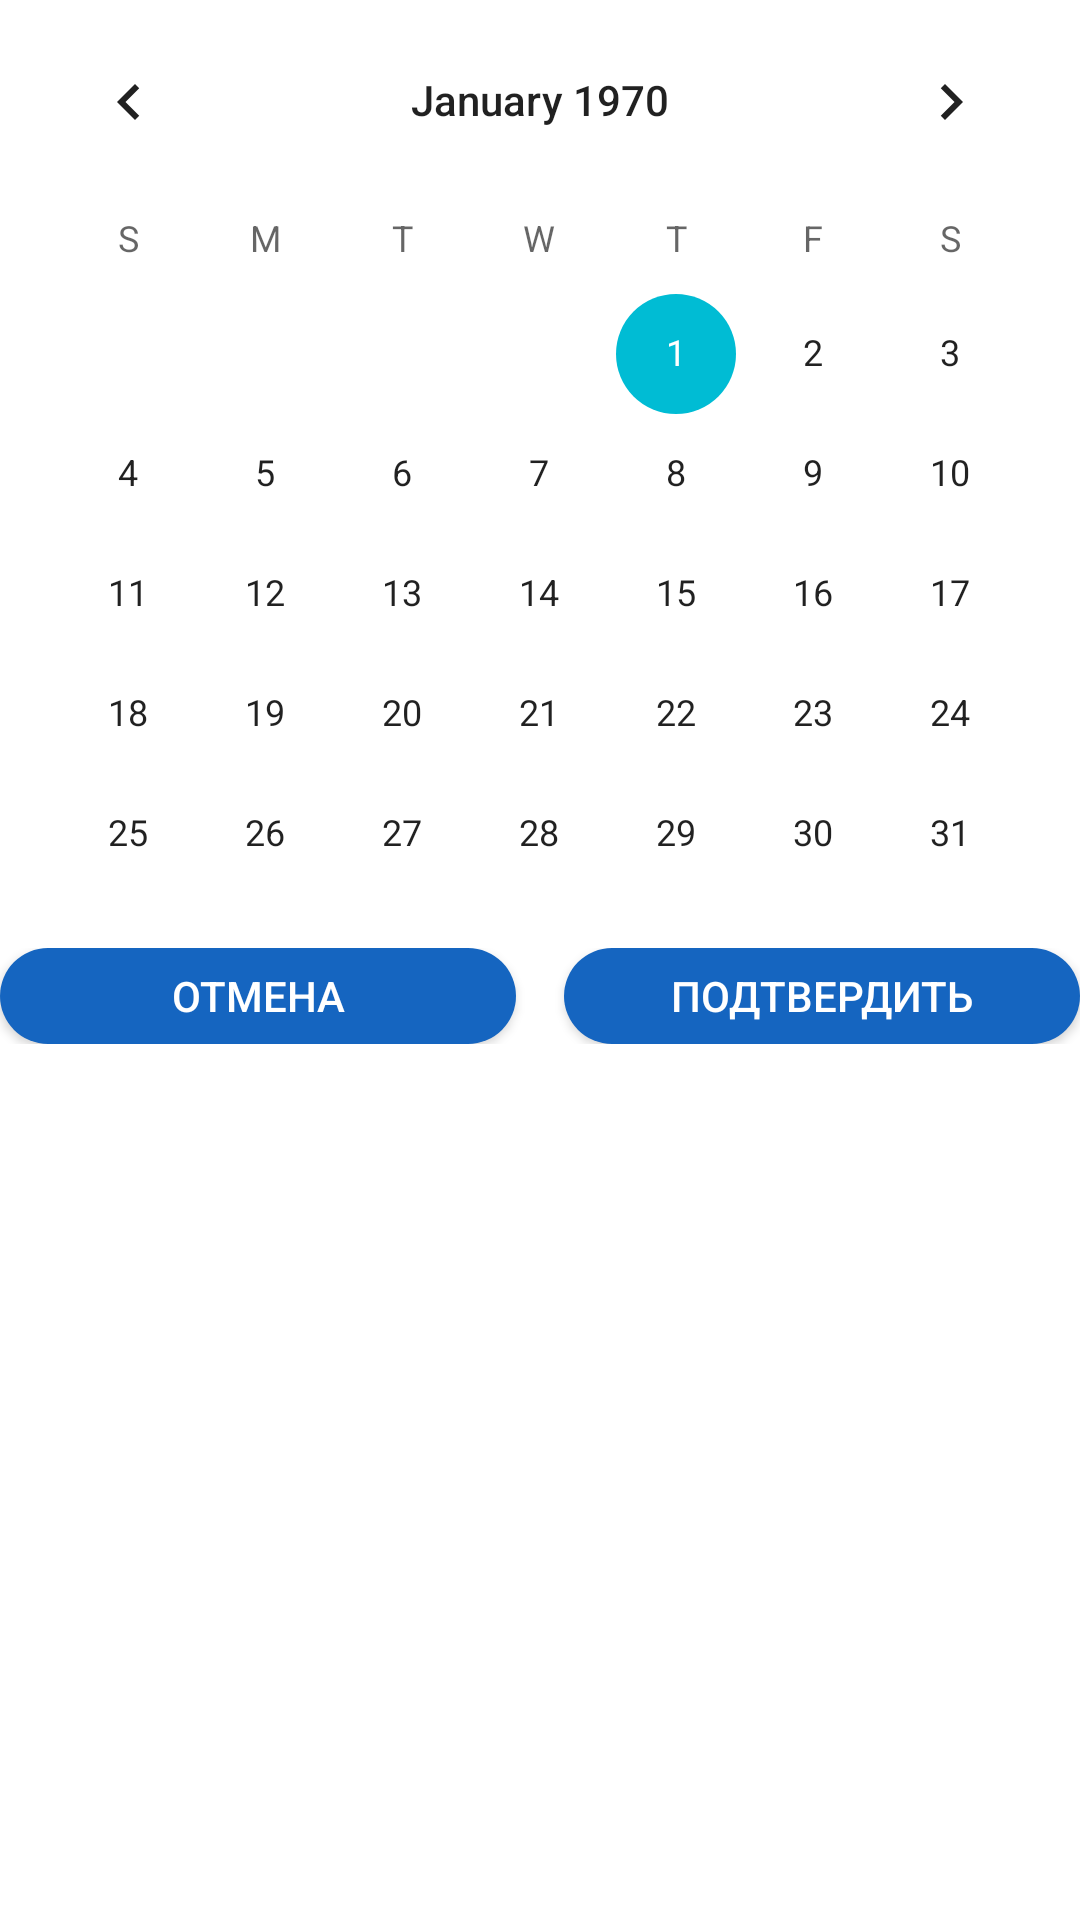

Reconstruct the res/layout file that produces this screen, plus the resources it refers to.
<!-- AndroidManifest.xml: application theme AppTheme -->
<!-- res/layout/dialog_calendar.xml -->
<?xml version="1.0" encoding="utf-8"?>
<LinearLayout xmlns:android="http://schemas.android.com/apk/res/android"
              android:id="@+id/LinearLayout1"
              android:layout_width="match_parent"
              android:layout_height="match_parent"
              android:orientation="vertical" >

    <CalendarView
        android:id="@+id/calendarView1"
        android:layout_width="match_parent"
        android:layout_height="300dp"
        android:selectedWeekBackgroundColor="#ff0000"
        android:weekNumberColor="#0000ff"
        android:weekSeparatorLineColor="#00ff00" />

    <LinearLayout
        android:layout_marginTop="16dp"
        android:layout_width="match_parent"
        android:layout_height="wrap_content"
        android:gravity="center"
        android:orientation="horizontal"
        >

        <Button
            android:id="@+id/cancel"
            android:layout_width="match_parent"
            android:layout_height="32dp"
            android:layout_marginRight="8dp"
            android:layout_weight="1"
            android:background="@drawable/button_background"
            android:text="Отмена"
            android:textColor="@color/white"/>

        <Button
            android:id="@+id/accept"
            android:layout_width="match_parent"
            android:layout_height="32dp"
            android:layout_marginLeft="8dp"
            android:layout_weight="1"
            android:background="@drawable/button_background"
            android:text="Подтвердить"
            android:textColor="@color/white"/>
    </LinearLayout>

</LinearLayout>
<!-- resources referenced by this layout -->
<resources>
  <color name="white">#ffffff</color>
  <!-- drawable button_background (drawable) -->
  <?xml version="1.0" encoding="utf-8"?>
  <selector xmlns:android="http://schemas.android.com/apk/res/android"
      >
      <item>
          <shape android:shape="rectangle">
              <corners android:radius="30dp"></corners>
              <solid android:color="@color/colorPrimary"
                  />
          </shape>
      </item>
  
  </selector>
  <style name="AppTheme" parent="Theme.AppCompat.Light.DarkActionBar">
          
          <item name="colorPrimary">@color/colorPrimary</item>
          <item name="colorPrimaryDark">@color/colorPrimaryDark</item>
          <item name="colorAccent">@color/colorAccent</item>
          <item name="android:navigationBarColor">@color/colorPrimaryDark</item>
          <item name="android:colorBackground">@color/cardview_light_background</item>
      </style>
  <color name="colorPrimary">#1565c0</color>
  <color name="colorPrimaryDark">#0d47a1</color>
  <color name="colorAccent">#00bcd4</color>
</resources>
